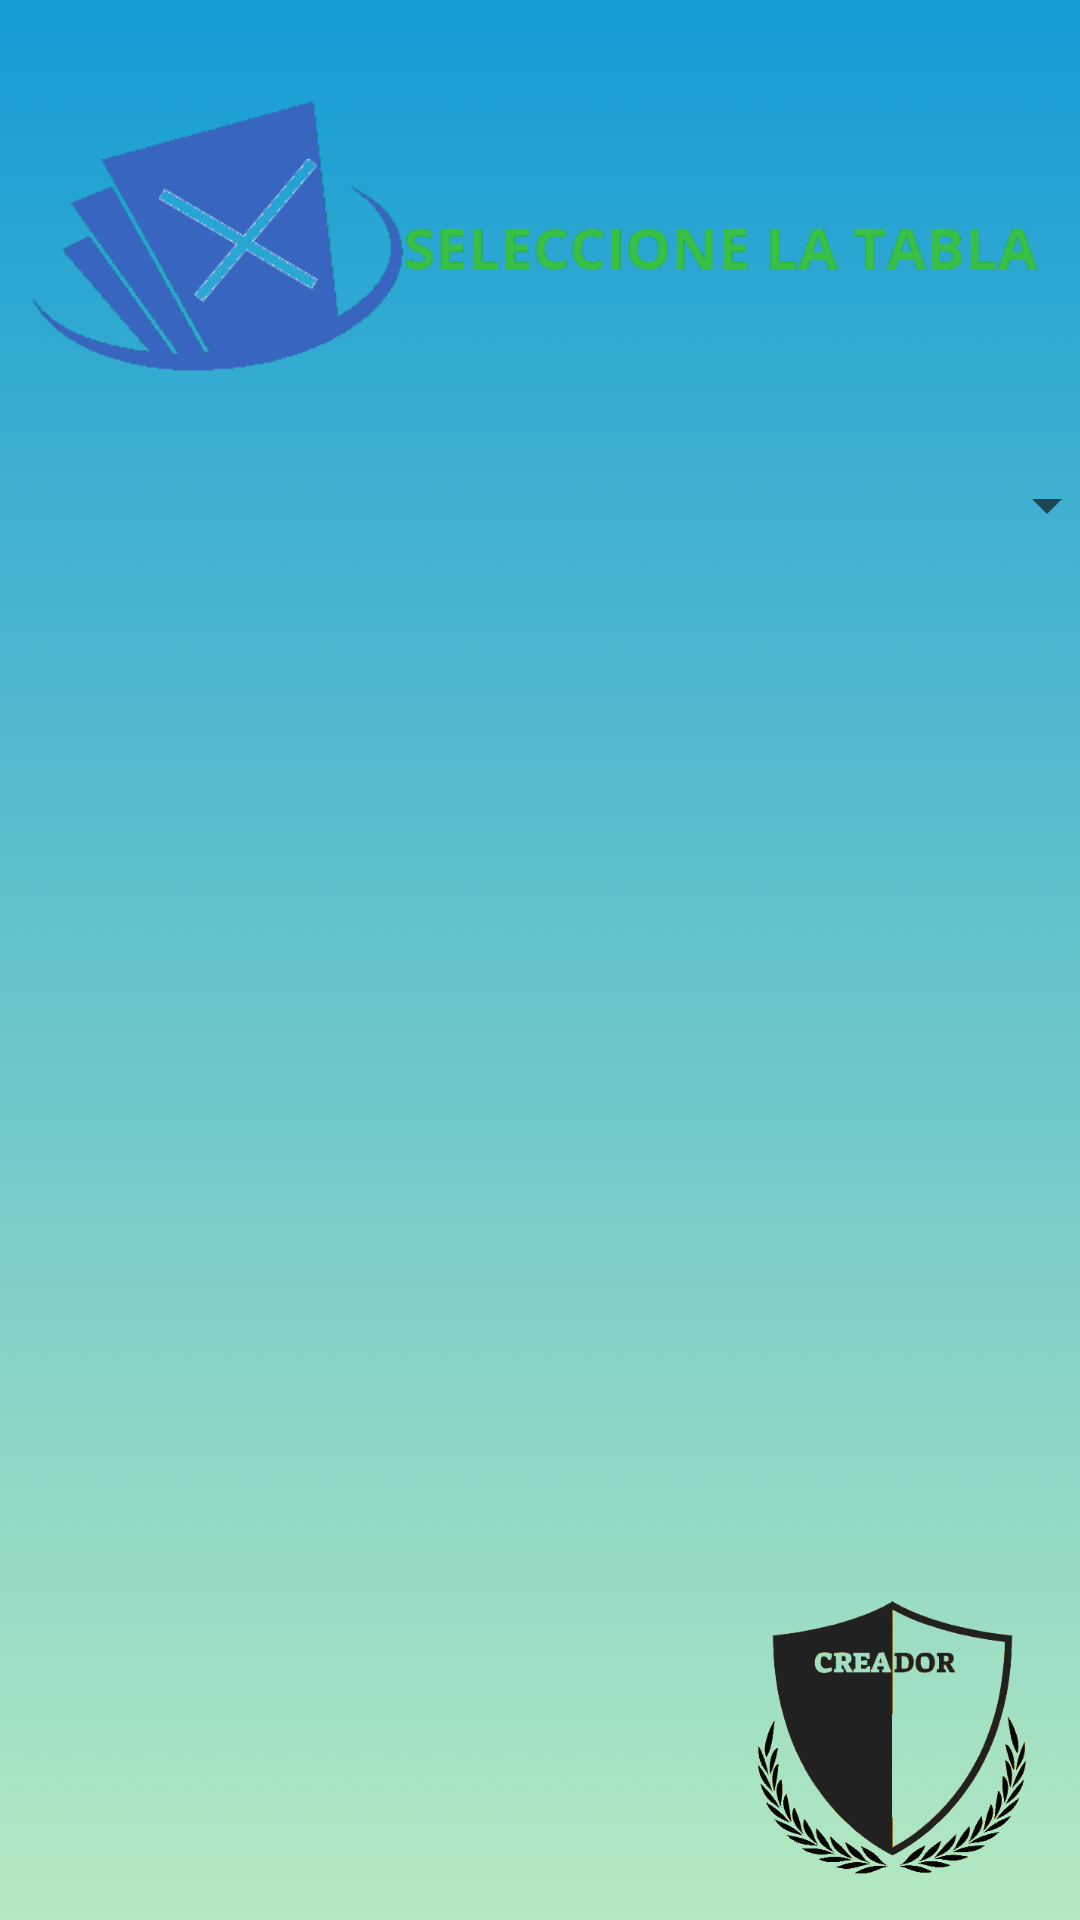

The Android layout XML behind this screen, and the referenced resources:
<!-- AndroidManifest.xml: application theme Theme.ProgramacionSemana8Gabriel -->
<!-- res/layout/activity_principal.xml -->
<?xml version="1.0" encoding="utf-8"?>
<androidx.constraintlayout.widget.ConstraintLayout xmlns:android="http://schemas.android.com/apk/res/android"
    xmlns:app="http://schemas.android.com/apk/res-auto"
    xmlns:tools="http://schemas.android.com/tools"
    android:layout_width="match_parent"
    android:layout_height="match_parent"
    android:background="@drawable/fondololo"
    tools:context=".Principal">

    <ImageView
        android:id="@+id/imageView3"
        android:layout_width="340dp"
        android:layout_height="151dp"
        app:layout_constraintBottom_toBottomOf="parent"
        app:layout_constraintEnd_toEndOf="parent"
        app:layout_constraintHorizontal_bias="0.492"
        app:layout_constraintStart_toStartOf="parent"
        app:layout_constraintTop_toTopOf="parent"
        app:layout_constraintVertical_bias="0.003"
        app:srcCompat="@drawable/elogololo" />

    <Spinner
        android:id="@+id/sptabla"
        android:layout_width="385dp"
        android:layout_height="23dp"
        app:layout_constraintBottom_toBottomOf="parent"
        app:layout_constraintEnd_toEndOf="parent"
        app:layout_constraintStart_toStartOf="parent"
        app:layout_constraintTop_toTopOf="parent"
        app:layout_constraintVertical_bias="0.254" />

    <TextView
        android:id="@+id/txttablas"
        android:layout_width="wrap_content"
        android:layout_height="wrap_content"
        android:textColor="@color/black"
        android:textSize="24sp"
        android:textStyle="bold"
        app:layout_constraintBottom_toBottomOf="parent"
        app:layout_constraintEnd_toEndOf="parent"
        app:layout_constraintHorizontal_bias="0.498"
        app:layout_constraintStart_toStartOf="parent"
        app:layout_constraintTop_toTopOf="parent"
        app:layout_constraintVertical_bias="0.61" />

    <ImageButton
        android:id="@+id/imagecreador"
        android:layout_width="124dp"
        android:layout_height="122dp"
        android:backgroundTint="#00FFFFFF"
        android:scaleType="fitCenter"
        app:layout_constraintBottom_toBottomOf="parent"
        app:layout_constraintEnd_toEndOf="parent"
        app:layout_constraintHorizontal_bias="0.996"
        app:layout_constraintStart_toStartOf="parent"
        app:layout_constraintTop_toTopOf="parent"
        app:layout_constraintVertical_bias="1.0"
        app:srcCompat="@drawable/creador" />
</androidx.constraintlayout.widget.ConstraintLayout>
<!-- resources referenced by this layout -->
<resources>
  <!-- drawable creador: png bitmap (drawable-v24, 23051 bytes) -->
  <!-- drawable elogololo: png bitmap (drawable-v24, 13602 bytes) -->
  <!-- drawable fondololo: png bitmap (drawable-v24, 169132 bytes) -->
  <style name="Theme.ProgramacionSemana8Gabriel" parent="Theme.MaterialComponents.DayNight.DarkActionBar">
          
          <item name="colorPrimary">@color/purple_500</item>
          <item name="colorPrimaryVariant">@color/purple_700</item>
          <item name="colorOnPrimary">@color/white</item>
          
          <item name="colorSecondary">@color/teal_200</item>
          <item name="colorSecondaryVariant">@color/teal_700</item>
          <item name="colorOnSecondary">@color/black</item>
          
          <item name="android:statusBarColor" tools:targetApi="l">?attr/colorPrimaryVariant</item>
          
      </style>
  <!-- not gathered from this repository: default colours our renderer supplied (Android Studio template values) -->
  <color name="purple_500">#FF6200EE</color>
  <color name="purple_700">#FF3700B3</color>
  <color name="teal_200">#FF03DAC5</color>
  <color name="teal_700">#FF018786</color>
  <color name="black">#FF000000</color>
  <color name="white">#FFFFFFFF</color>
</resources>
